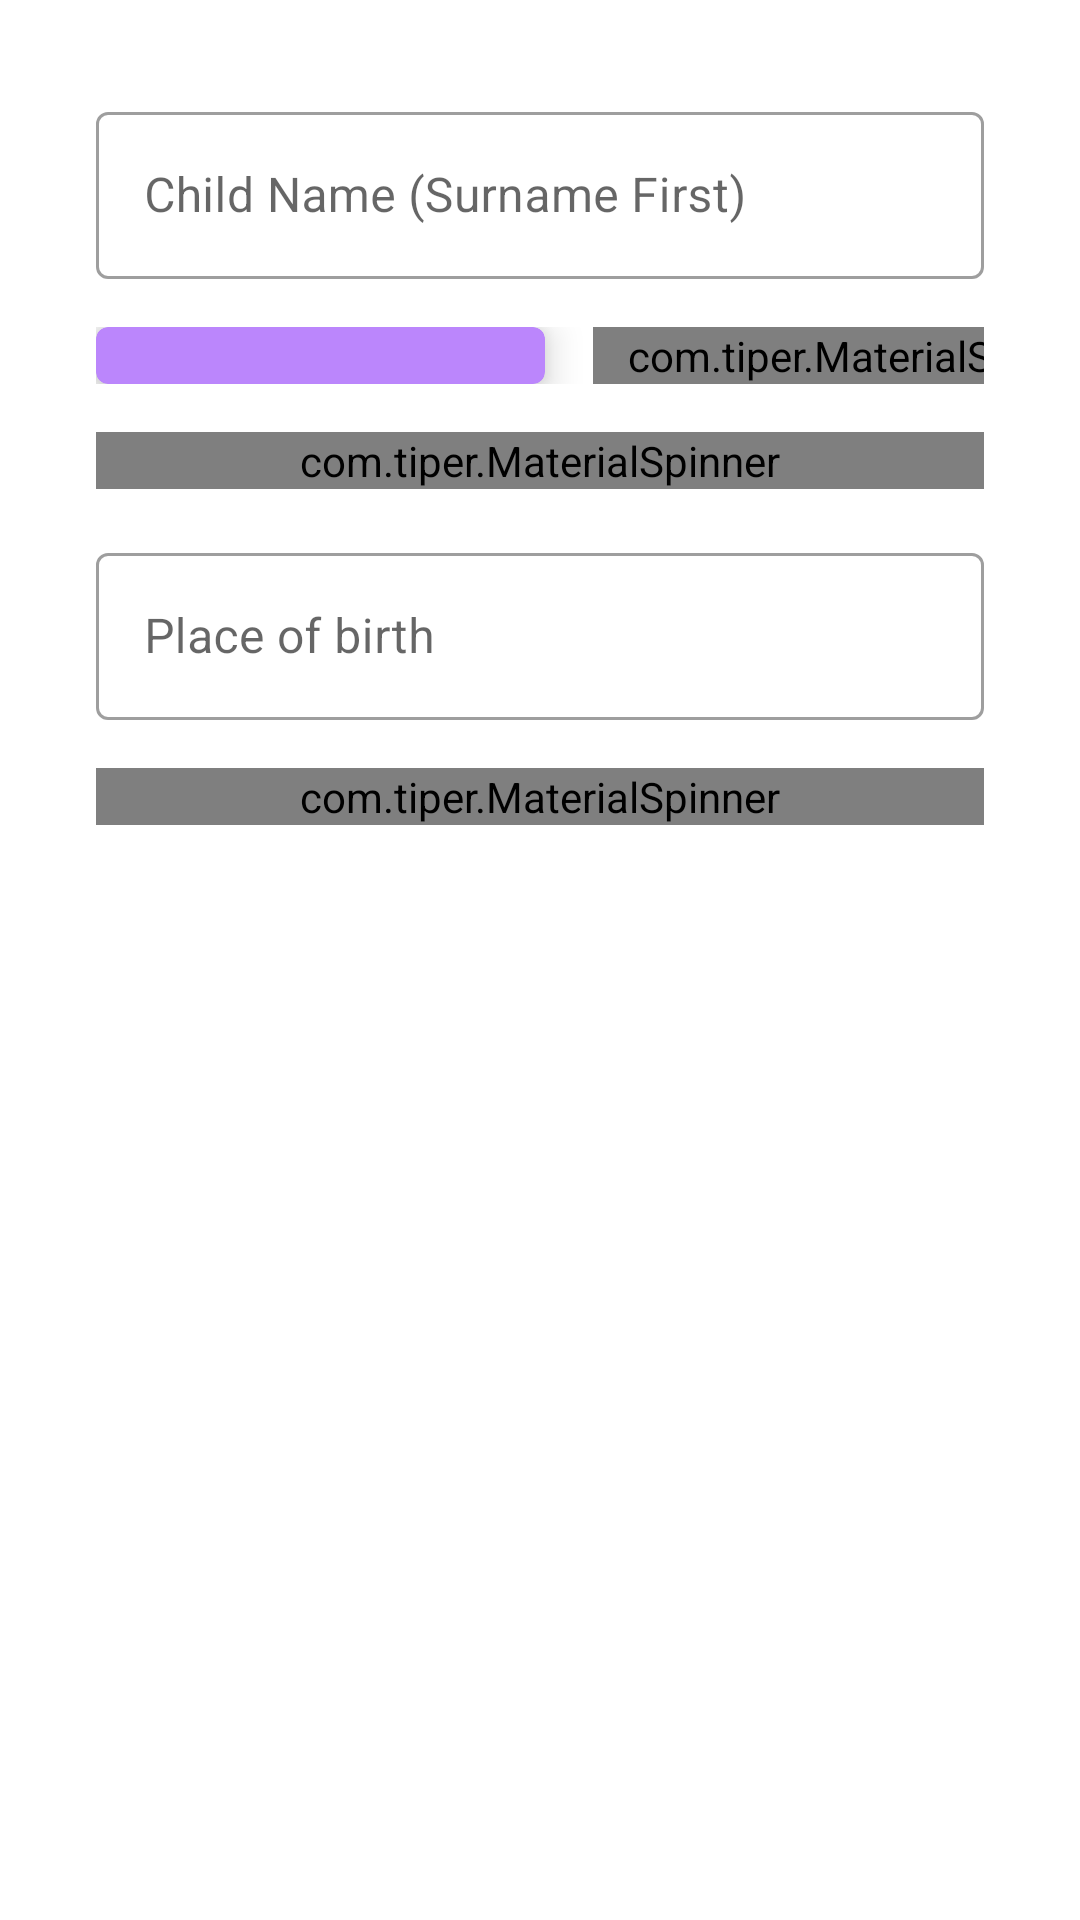

Android layout source for this screen:
<!-- AndroidManifest.xml: application theme Theme.BirthAndDeathReg -->
<!-- res/layout/fragment_child_particulars.xml -->
<?xml version="1.0" encoding="utf-8"?>
<LinearLayout xmlns:android="http://schemas.android.com/apk/res/android"
    xmlns:tools="http://schemas.android.com/tools"
    android:layout_width="match_parent"
    android:layout_height="match_parent"
    xmlns:app="http://schemas.android.com/apk/res-auto"
    android:orientation="vertical"
    android:padding="32dp"
    tools:context=".ui.birth.ChildParticularsFragment">

   <com.google.android.material.textfield.TextInputLayout
       android:layout_width="match_parent"
       android:layout_height="wrap_content"
       style="@style/Widget.MaterialComponents.TextInputLayout.OutlinedBox"
       android:id="@+id/inputName">

       <com.google.android.material.textfield.TextInputEditText
           android:layout_width="match_parent"
           android:layout_height="wrap_content"
           android:id="@+id/edtName"
           android:inputType="textPersonName"
           android:hint="Child Name (Surname First)"/>

   </com.google.android.material.textfield.TextInputLayout>


    <LinearLayout
        android:layout_width="349dp"
        android:layout_height="wrap_content"
        android:layout_gravity="center_vertical"
        android:layout_marginTop="16dp"
        android:orientation="horizontal">

        <com.google.android.material.card.MaterialCardView
            android:id="@+id/btnDateOfBirth"
            android:layout_width="wrap_content"
            android:layout_height="match_parent"
            android:layout_gravity="center_vertical"
            android:layout_marginEnd="16dp"
            android:clickable="true"
            android:focusable="true"
            app:cardBackgroundColor="@color/purple_200"
            app:cardElevation="8dp"
            app:contentPadding="12dp">

            <RelativeLayout
                android:layout_width="wrap_content"
                android:layout_height="wrap_content"
                android:layout_gravity="center">

                <ImageView
                    android:id="@+id/dateIcon"
                    android:layout_width="32dp"
                    android:layout_height="wrap_content"
                    android:layout_centerVertical="true"
                    android:layout_marginEnd="16dp"
                    android:src="@drawable/ic_date" />

                <TextView
                    android:id="@+id/txtDateOfBirth"
                    android:layout_width="wrap_content"
                    android:layout_height="wrap_content"
                    android:layout_centerVertical="true"
                    android:layout_toRightOf="@id/dateIcon"
                    android:text="Date of birth" />

            </RelativeLayout>


        </com.google.android.material.card.MaterialCardView>

        <com.tiper.MaterialSpinner
            android:id="@+id/sexSpinner"
            style="@style/Widget.MaterialComponents.TextInputLayout.OutlinedBox"
            android:layout_width="match_parent"
            android:layout_height="wrap_content"
            android:layout_gravity="center_vertical"
            android:hint="Child Sex"
            app:spinnerMode="dropdown" />

    </LinearLayout>

    <com.tiper.MaterialSpinner
        android:layout_width="match_parent"
        android:layout_height="wrap_content"
        style="@style/Widget.MaterialComponents.TextInputLayout.OutlinedBox"
        android:id="@+id/inputOccurrence"
        android:layout_marginTop="16dp"
        android:layout_gravity="center_vertical"
        android:hint="Place of birth occurrence"
        app:spinnerMode="bottomsheet"/>

    <com.google.android.material.textfield.TextInputLayout
        android:layout_width="match_parent"
        android:layout_height="wrap_content"
        android:layout_marginTop="16dp"
        style="@style/Widget.MaterialComponents.TextInputLayout.OutlinedBox"
        android:id="@+id/inputPlaceOfBirth">

        <com.google.android.material.textfield.TextInputEditText
            android:layout_width="match_parent"
            android:layout_height="wrap_content"
            android:id="@+id/edtPlace"
            android:inputType="textPersonName"
            android:hint="Place of birth"/>

    </com.google.android.material.textfield.TextInputLayout>

    <com.tiper.MaterialSpinner
        android:layout_width="match_parent"
        android:layout_height="wrap_content"
        style="@style/Widget.MaterialComponents.TextInputLayout.OutlinedBox"
        android:id="@+id/birthType"
        android:layout_marginTop="16dp"
        android:layout_gravity="center_vertical"
        android:hint="Type of birth"
        app:spinnerMode="dropdown"/>

</LinearLayout>
<!-- resources referenced by this layout -->
<resources>
  <style name="Theme.BirthAndDeathReg" parent="Theme.MaterialComponents.DayNight.NoActionBar">
          
          <item name="colorPrimary">@color/purple_500</item>
          <item name="colorPrimaryVariant">@color/purple_700</item>
          <item name="colorOnPrimary">@color/white</item>
          
          <item name="colorSecondary">@color/teal_200</item>
          <item name="colorSecondaryVariant">@color/teal_700</item>
          <item name="colorOnSecondary">@color/black</item>
          
          <item name="android:statusBarColor" tools:targetApi="l">?attr/colorPrimaryVariant</item>
          
      </style>
  <!-- not gathered from this repository: default colours our renderer supplied (Android Studio template values) -->
  <color name="purple_200">#FFBB86FC</color>
  <color name="purple_500">#FF6200EE</color>
  <color name="purple_700">#FF3700B3</color>
  <color name="teal_200">#FF03DAC5</color>
  <color name="teal_700">#FF018786</color>
  <color name="black">#FF000000</color>
  <color name="white">#FFFFFFFF</color>
</resources>
